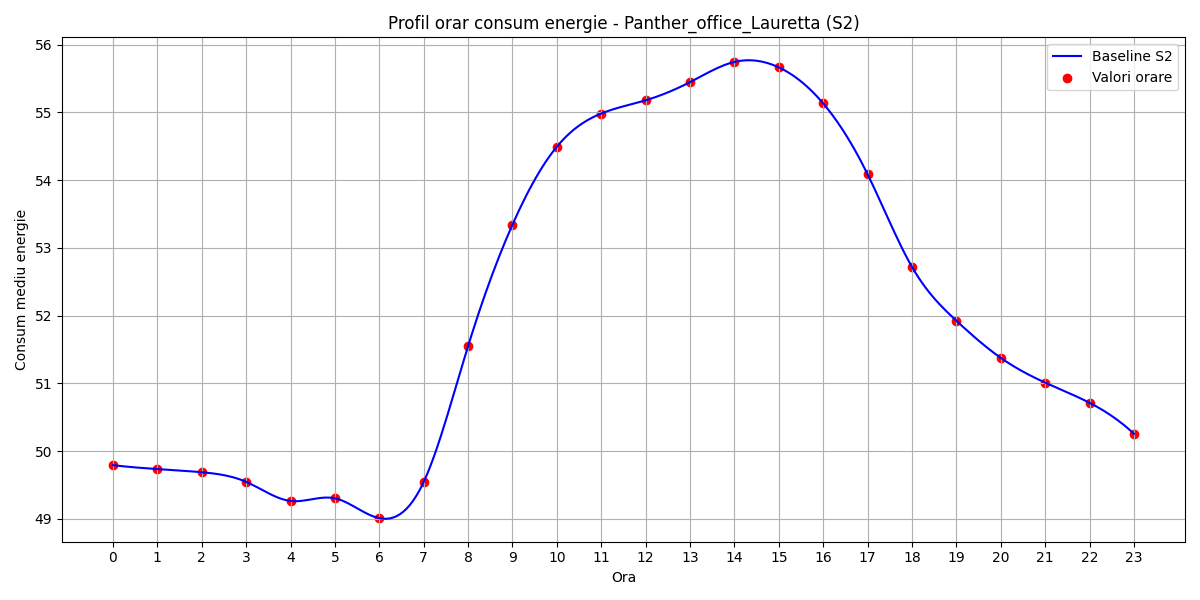

The data file committed next to this chart (first rows):
hour, B(t)
0, 49.79
1, 49.73
2, 49.69
3, 49.55
4, 49.26
5, 49.3
6, 49.01
7, 49.54
8, 51.55
9, 53.34
10, 54.49
11, 54.98
12, 55.18
13, 55.45
14, 55.74
15, 55.66
16, 55.13
17, 54.09
18, 52.72
19, 51.92
20, 51.38
21, 51.01
22, 50.71
23, 50.25
